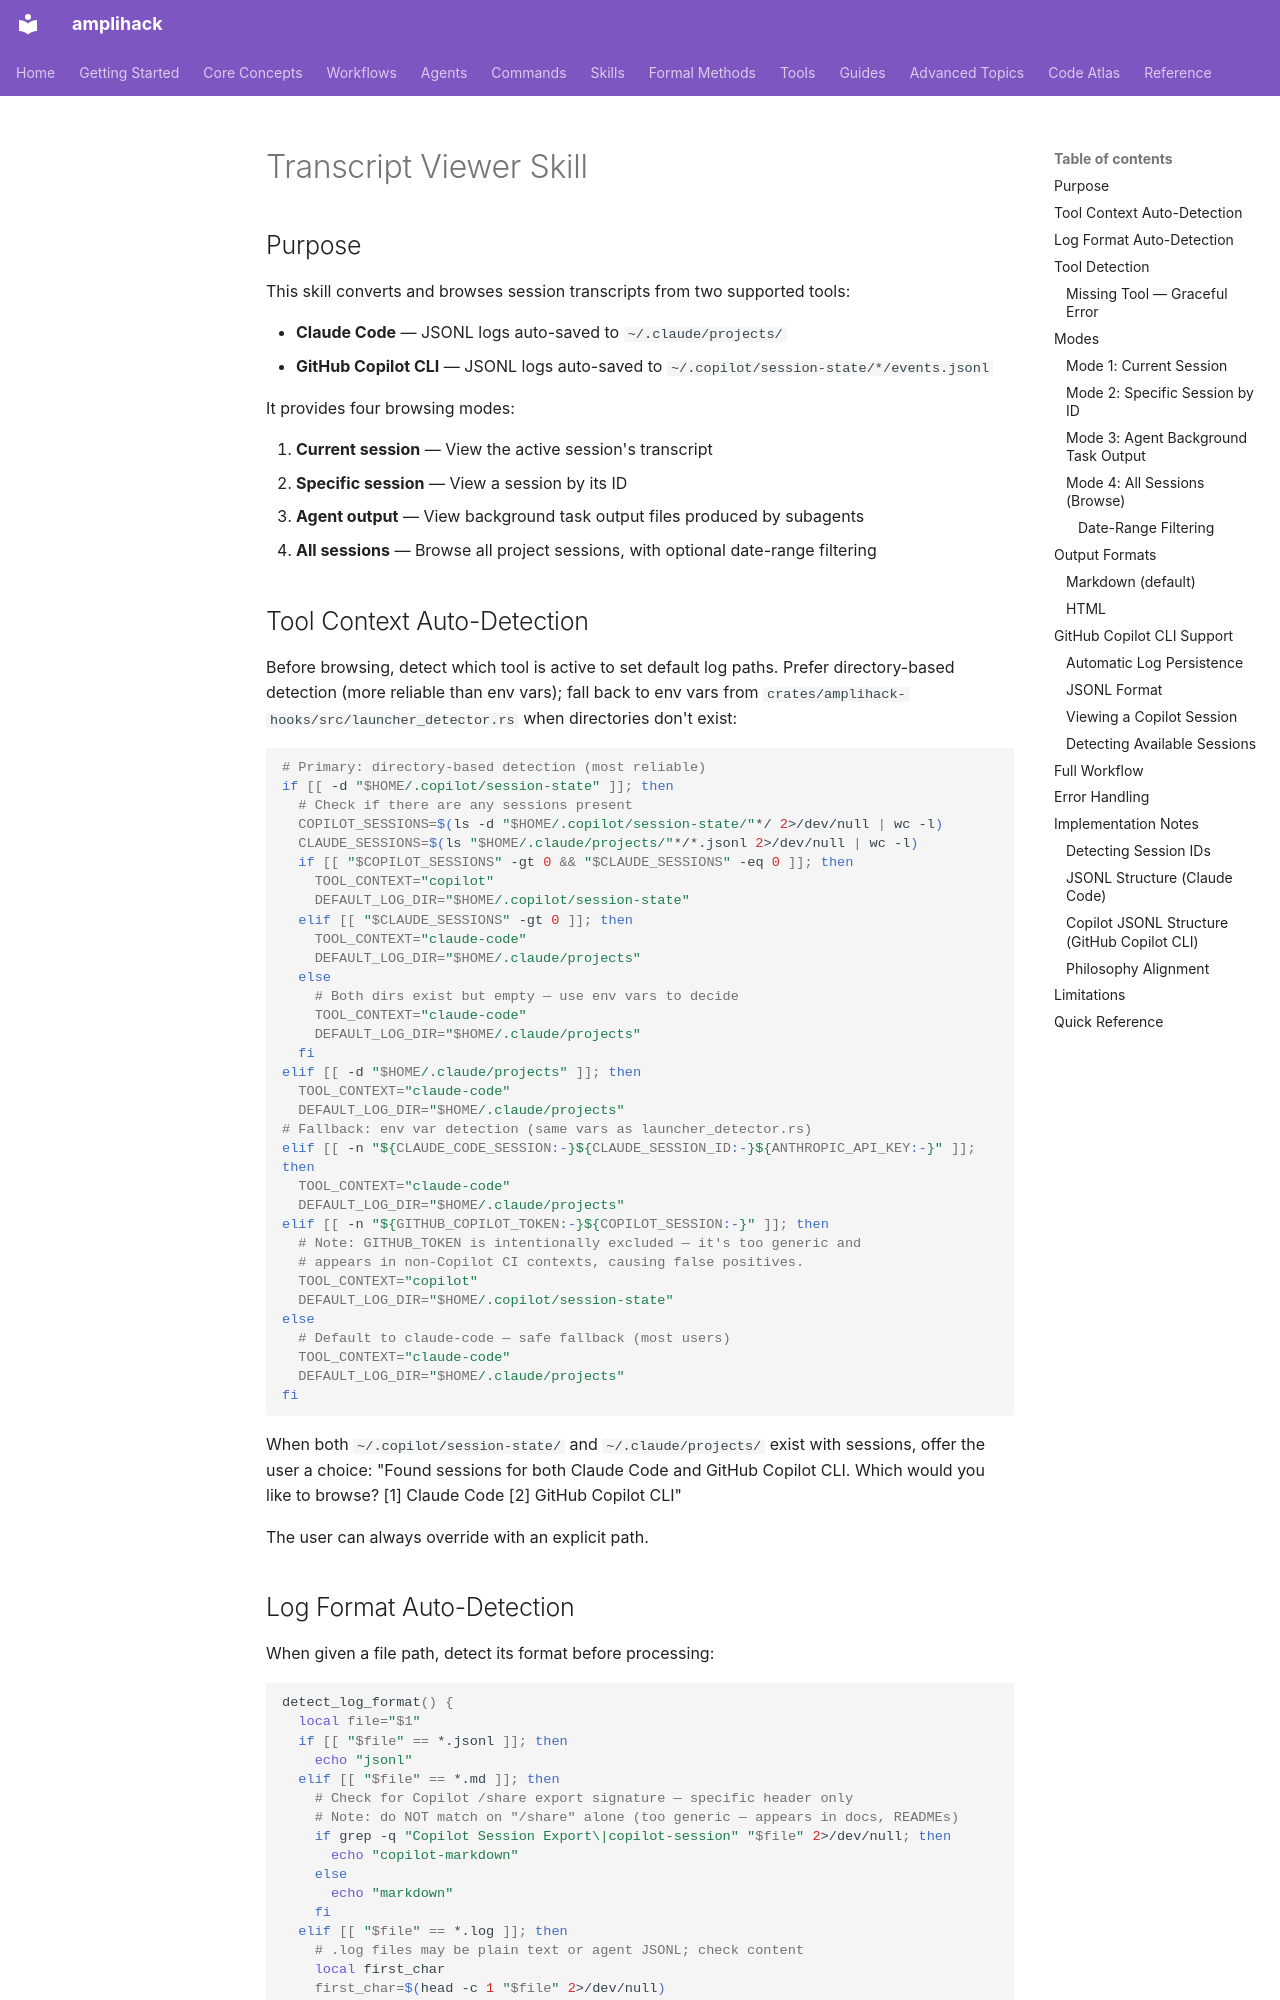

repository: rysweet/amplihack-rs · page: claude/skills/transcript-viewer/SKILL/index.html · generator: mkdocs

---
name: transcript-viewer
version: 1.2.0
description: |
  Convert and browse session transcripts as HTML or Markdown.
  Supports Claude Code JSONL logs (auto-saved to ~/.claude/projects/) and
  GitHub Copilot CLI JSONL logs (auto-saved to ~/.copilot/session-state/*/events.jsonl).
  Auto-detects log source based on available directories and file format.
  Supports viewing the current session, a specific session by ID, agent background task
  output files, or all project sessions with optional date-range filtering.
auto_activate_keywords:
  - "view transcript"
  - "show transcript"
  - "browse transcript"
  - "read transcript"
  - "view session log"
  - "show session log"
  - "transcript viewer"
  - "convert jsonl"
  - "view jsonl"
  - "browse sessions"
  - "session history"
  - "agent output"
  - "background task output"
  - "copilot transcript"
  - "copilot session"
  - "copilot log"
  - "view copilot"
  - "show copilot session"
  - "copilot history"
  - "copilot export"
  - "copilot events"
priority_score: 35.0
evaluation_criteria:
  frequency: MEDIUM
  impact: HIGH
  complexity: LOW
  reusability: HIGH
  philosophy_alignment: HIGH
  uniqueness: HIGH
dependencies:
  tools:
    - Bash
    - Glob
    - Read
  external:
    - claude-code-log (npm package, optional — falls back to npx)
maturity: production
---

# Transcript Viewer Skill

## Purpose

This skill converts and browses session transcripts from two supported tools:

- **Claude Code** — JSONL logs auto-saved to `~/.claude/projects/`
- **GitHub Copilot CLI** — JSONL logs auto-saved to `~/.copilot/session-state/*/events.jsonl`

It provides four browsing modes:

1. **Current session** — View the active session's transcript
2. **Specific session** — View a session by its ID
3. **Agent output** — View background task output files produced by subagents
4. **All sessions** — Browse all project sessions, with optional date-range filtering
